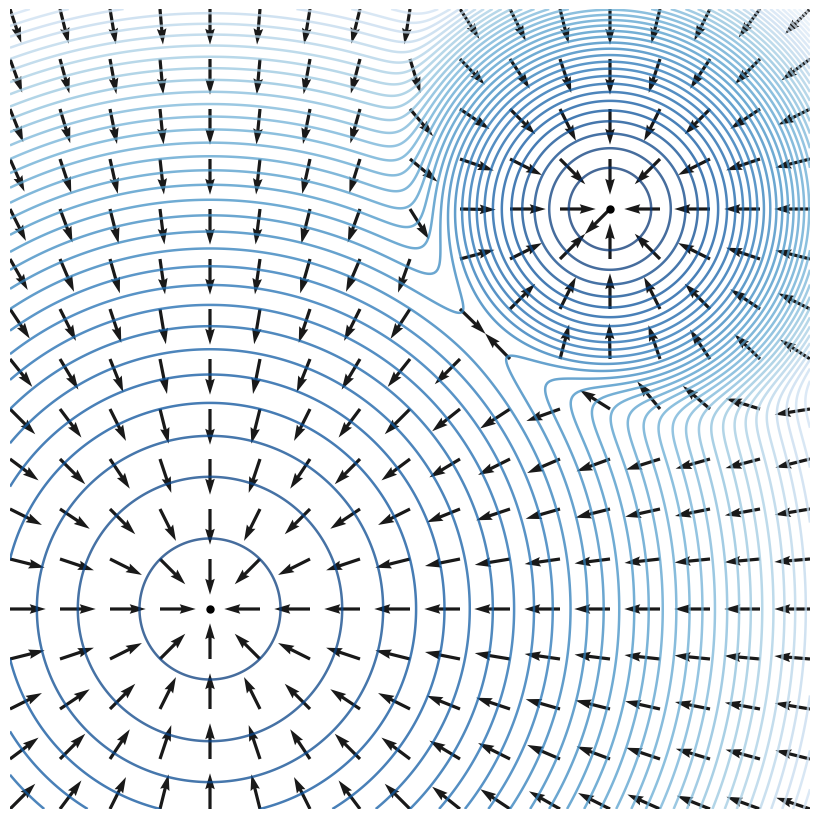
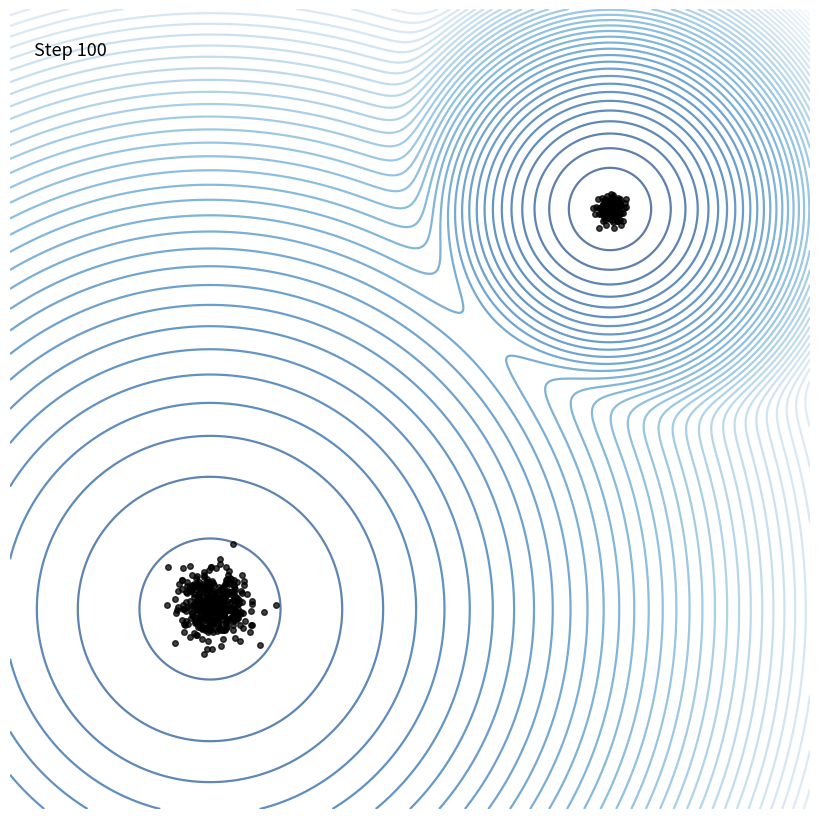

These charts were generated, in order, by the following Python code:
import numpy as np
import matplotlib.pyplot as plt
from matplotlib.animation import FuncAnimation, PillowWriter


# ============================================================
# Density: mixture of two isotropic Gaussians
# ============================================================

def gaussian_density(x, mean, sigma):
    diff = x - mean
    exponent = -0.5 * np.sum(diff**2, axis=-1) / sigma**2
    norm = 1.0 / (2.0 * np.pi * sigma**2)
    return norm * np.exp(exponent)


def mixture_density(x, means, sigmas, weights):
    p = np.zeros(x.shape[:-1])

    for w, m, s in zip(weights, means, sigmas):
        p += w * gaussian_density(x, m, s)

    return p


def score_function(x, means, sigmas, weights):
    """
    Score function:

        s(x) = grad_x log p(x)

    For a Gaussian mixture, this is a responsibility-weighted
    average of the score of each Gaussian component.
    """
    numerator = np.zeros_like(x)
    denominator = np.zeros(x.shape[:-1])

    for w, m, s in zip(weights, means, sigmas):
        p_k = w * gaussian_density(x, m, s)
        grad_log_p_k = -(x - m) / s**2

        numerator += p_k[..., None] * grad_log_p_k
        denominator += p_k

    return numerator / (denominator[..., None] + 1e-12)


# ============================================================
# Static plot
# ============================================================

def plot_score_field(
    filename="score_field.png",
    xlim=(-4, 4),
    ylim=(-4, 4),
    means=None,
    sigmas=None,
    weights=None,
):
    if means is None:
        means = np.array([[-2.0, -2.0], [2.0, 2.0]])

    if sigmas is None:
        sigmas = np.array([1.25, 0.5])

    if weights is None:
        weights = np.array([0.7, 0.2])

    xs = np.linspace(xlim[0], xlim[1], 450)
    ys = np.linspace(ylim[0], ylim[1], 450)
    X, Y = np.meshgrid(xs, ys)
    grid = np.stack([X, Y], axis=-1)

    p = mixture_density(grid, means, sigmas, weights)
    logp = np.log(p + 1e-12)

    qx = np.linspace(xlim[0], xlim[1], 17)
    qy = np.linspace(ylim[0], ylim[1], 17)
    QX, QY = np.meshgrid(qx, qy)
    qgrid = np.stack([QX, QY], axis=-1)

    S = score_function(qgrid, means, sigmas, weights)
    U = S[..., 0]
    V = S[..., 1]

    magnitude = np.sqrt(U**2 + V**2)
    U_plot = U / (magnitude + 1e-8)
    V_plot = V / (magnitude + 1e-8)

    fig, ax = plt.subplots(figsize=(8, 8))

    # Make the axes fill the full figure, removing the border.
    fig.subplots_adjust(left=0, right=1, bottom=0, top=1)
    ax.set_position([0, 0, 1, 1])

    ax.contour(
        X,
        Y,
        logp,
        levels=40,
        cmap="Blues",
        linewidths=1.8,
        alpha=0.75,
    )

    ax.quiver(
        QX,
        QY,
        U_plot,
        V_plot,
        angles="xy",
        scale_units="xy",
        scale=2.8,
        width=0.004,
        color="black",
        alpha=0.9,
    )

    ax.scatter(
        means[:, 0],
        means[:, 1],
        s=25,
        color="black",
        zorder=5,
    )

    ax.set_xlim(xlim)
    ax.set_ylim(ylim)
    ax.set_aspect("equal")
    ax.axis("off")

    plt.savefig(
        filename,
        dpi=220,
        bbox_inches="tight",
        pad_inches=0,
        facecolor=fig.get_facecolor(),
    )
    plt.close(fig)


# ============================================================
# GIF animation
# ============================================================

def make_score_trajectory_gif(
    filename="score_trajectory.gif",
    xlim=(-4, 4),
    ylim=(-4, 4),
    means=None,
    sigmas=None,
    weights=None,
    n_particles=500,
    n_steps=100,
    step_size=0.055,
    noise_scale=0.13,
    seed=7,
):
    if means is None:
        means = np.array([[-2.0, -2.0], [2.0, 2.0]])

    if sigmas is None:
        sigmas = np.array([1.25, 0.5])

    if weights is None:
        weights = np.array([0.7, 0.2])

    rng = np.random.default_rng(seed)

    particles = rng.uniform(
        low=[xlim[0], ylim[0]],
        high=[xlim[1], ylim[1]],
        size=(n_particles, 2),
    )

    trajectory = [particles.copy()]

    for _ in range(n_steps):
        score = score_function(particles, means, sigmas, weights)

        # Movement along the score, toward high-density regions.
        particles = particles + step_size * score

        # Noisy perturbation, similar to a Langevin-style update.
        particles = particles + np.sqrt(2.0 * step_size) * noise_scale * rng.normal(
            size=particles.shape
        )

        particles[:, 0] = np.clip(particles[:, 0], xlim[0], xlim[1])
        particles[:, 1] = np.clip(particles[:, 1], ylim[0], ylim[1])

        trajectory.append(particles.copy())

    xs = np.linspace(xlim[0], xlim[1], 450)
    ys = np.linspace(ylim[0], ylim[1], 450)
    X, Y = np.meshgrid(xs, ys)
    grid = np.stack([X, Y], axis=-1)

    p = mixture_density(grid, means, sigmas, weights)
    logp = np.log(p + 1e-12)

    fig, ax = plt.subplots(figsize=(8, 8))

    # This is the important part for removing the white border in the GIF.
    fig.subplots_adjust(left=0, right=1, bottom=0, top=1)
    ax.set_position([0, 0, 1, 1])

    ax.contour(
        X,
        Y,
        logp,
        levels=40,
        cmap="Blues",
        linewidths=1.6,
        alpha=0.65,
    )

    ax.scatter(
        means[:, 0],
        means[:, 1],
        s=35,
        color="black",
        zorder=5,
    )

    scat = ax.scatter(
        trajectory[0][:, 0],
        trajectory[0][:, 1],
        s=16,
        color="black",
        alpha=0.75,
        zorder=10,
    )

    ax.set_xlim(xlim)
    ax.set_ylim(ylim)
    ax.set_aspect("equal")
    ax.axis("off")

    title = ax.text(
        0.03,
        0.96,
        "",
        transform=ax.transAxes,
        fontsize=13,
        ha="left",
        va="top",
        color="black",
    )

    def update(frame):
        scat.set_offsets(trajectory[frame])
        title.set_text(f"Step {frame}")
        return scat, title

    animation = FuncAnimation(
        fig,
        update,
        frames=len(trajectory),
        interval=60,
        blit=True,
    )

    animation.save(
        filename,
        writer=PillowWriter(fps=18),
        savefig_kwargs={
            "bbox_inches": "tight",
            "pad_inches": 0,
            "facecolor": fig.get_facecolor(),
        },
    )

    plt.close(fig)


# ============================================================
# Run
# ============================================================

if __name__ == "__main__":
    means = np.array([
        [-2.0, -2.0],
        [2.0, 2.0],
    ])

    # The first attractor is broader and heavier.
    # The second attractor is smaller and sharper.
    sigmas = np.array([1.25, 0.5])
    weights = np.array([0.7, 0.2])

    plot_score_field(
        filename="score_field.png",
        means=means,
        sigmas=sigmas,
        weights=weights,
    )

    make_score_trajectory_gif(
        filename="score_trajectory.gif",
        means=means,
        sigmas=sigmas,
        weights=weights,
        n_particles=500,
        n_steps=100,
        step_size=0.055,
        noise_scale=0.13,
    )

    print("Saved score_field.png")
    print("Saved score_trajectory.gif")
